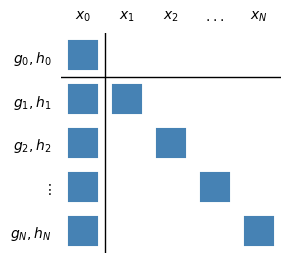

This chart was generated by the following Python code:
import matplotlib.pyplot as plt
import numpy as np
from matplotlib.colors import ListedColormap

functions = [r'$g_0,h_0$', r'$g_1,h_1$', r'$g_2,h_2$', r'$\vdots$', r'$g_N,h_N$']
variables = [r'$x_0$', r'$x_1$', r'$x_2$', r'$...$', r'$x_N$']

dependency_matrix = np.array([
    [1, 0, 0, 0, 0],
    [1, 1, 0, 0, 0],
    [1, 0, 1, 0, 0],
    [1, 0, 0, 1, 0],
    [1, 0, 0, 0, 1],
])

plt.figure(figsize=(3, 3))

cmap = ListedColormap(['white', 'steelblue'])

plt.imshow(dependency_matrix, cmap=cmap, vmin=0, vmax=1)

plt.gca().xaxis.set_ticks_position('top')
plt.gca().xaxis.set_label_position('top')

plt.xticks(np.arange(len(variables)), labels=variables)
plt.yticks(np.arange(len(functions)), labels=functions)

# Add grid lines between cells
ax = plt.gca()
ax.set_xticks(np.arange(-0.5, len(variables), 1), minor=True)
ax.set_yticks(np.arange(-0.5, len(functions), 1), minor=True)
ax.grid(which='minor', color='white', linestyle='-', linewidth=10)
ax.tick_params(which='minor', bottom=False, left=False)

# Turn off all ticks and spines
ax.tick_params(which='both', bottom=False, left=False, top=False)
for spine in ax.spines.values():
    spine.set_visible(False)

# add vertical line between the first two columns
ax.axvline(x=0.5, color='black', linestyle='-', linewidth=1)
ax.axhline(y=0.5, color='black', linestyle='-', linewidth=1)

plt.tight_layout()
plt.show()
